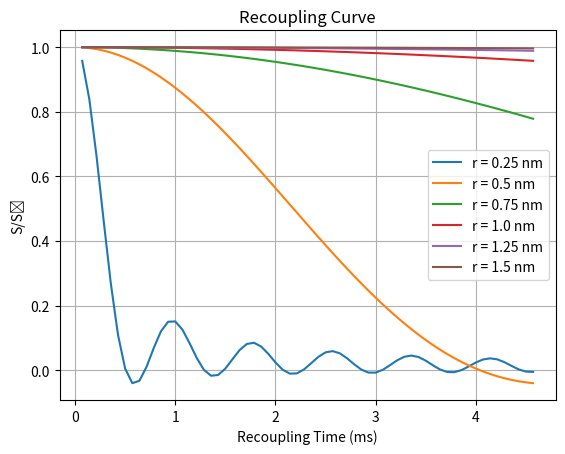

Recreate this plot in Python.
import numpy as np
import matplotlib.pyplot as plt
from scipy.special import jv  # Bessel function of the first kind



def redor_curve(r, spin_speed, N):
    """
    Calculate the recoupling curve for a given internuclear distance and spinning speed.
    
    Parameters:
    r (float): Internuclear distance in nm.
    spin_speed (float): Spinning speed in Hz.
    N (array-like): Array of rotor cycles.
    
    Returns:
    tuple: Recoupling times and normalized signal intensities.
    """
    # Convert internuclear distance to meters
    R = r * 1e-9  # nm to m
    mu = 4 * np.pi * 1e-7  # magnetic constant (H/m)
    gamma_7Li = 103.962e6  # rad/(s*T)
    gamma_F19 = 251.662e6  # rad/(s*T)
    h_bar = 1.05457e-34  # J*s

    # Calculate dipolar coupling constant
    D = mu * gamma_7Li * gamma_F19 * h_bar / (8 * np.pi**2 * R**3)

    # Calculate recoupling time
    Tr = 1 / spin_speed  # rotor period in seconds
    NTr = Tr * N  # recoupling time
    _lambda = N * Tr * D

    # Calculate Bessel function
    S_S0 = np.sqrt(1/8) * np.pi * jv(0.25, np.sqrt(2) * _lambda) * jv(-0.25, np.sqrt(2) * _lambda)

    return NTr, S_S0


if __name__ == "__main__":
    plt.figure(1)
    for r in np.arange(0.25, 1.51, 0.25):  # Example range of internuclear distances
        
        # r:  internuclear distance in nm
        spin_speed = 14000  # spinning speed in Hz
        N = np.arange(1, 65)  # rotor cycles from 1 to 100

        NTr, S_S0 = redor_curve(r, spin_speed, N)

        # ====== Plot ===========
        plt.plot(NTr*1000, S_S0, label=f"r = {r} nm")
    plt.xlabel('Recoupling Time (ms)')
    plt.ylabel('S/S₀')
    plt.title('Recoupling Curve')
    plt.grid(True)
    plt.legend()
    plt.show()
